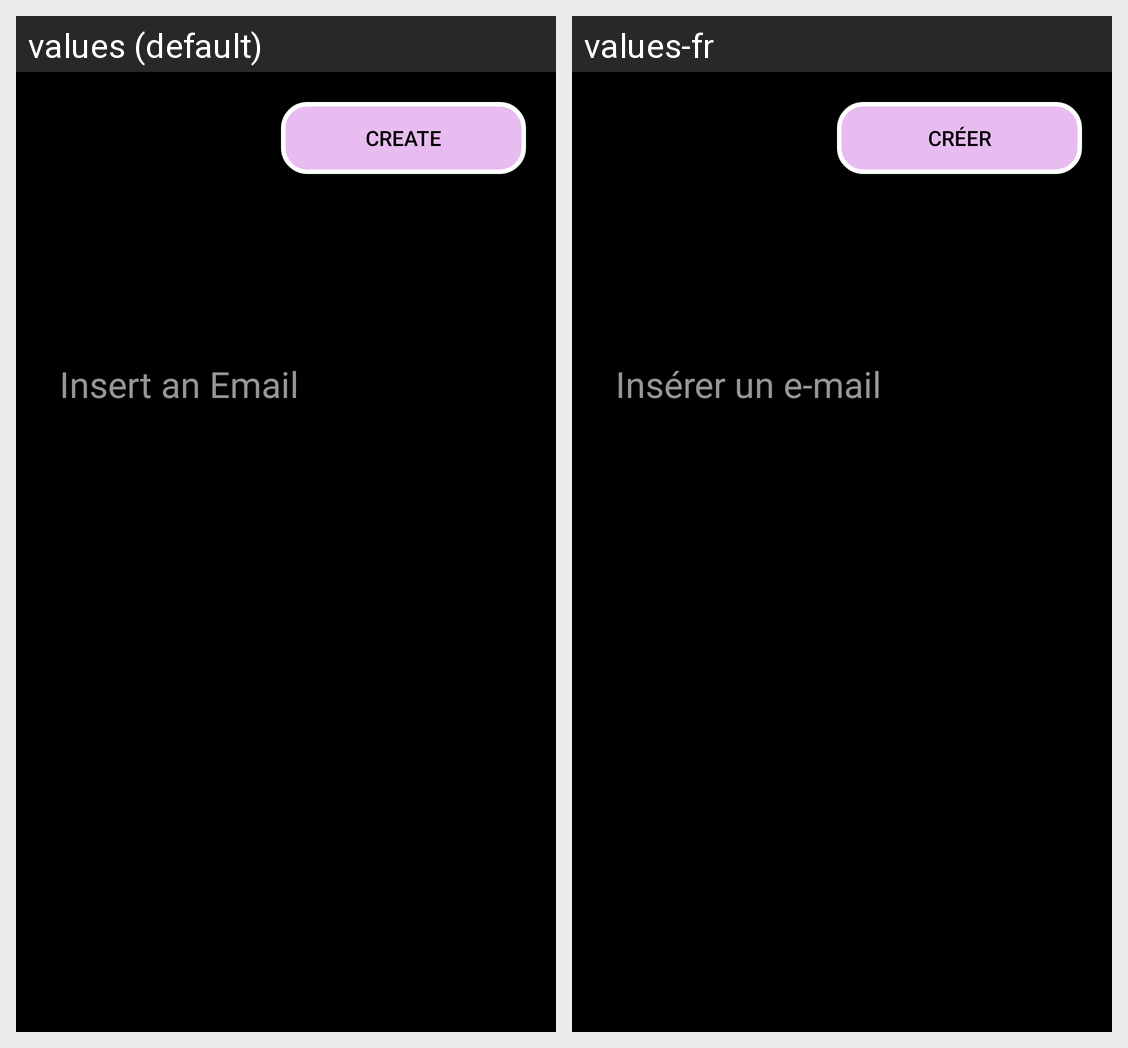

Locale-by-locale string values for the Android screen shown in this grid:
Android screen res/layout/activity_email.xml rendered under 2 locales, left to right: values (default), values-fr. Device: Nexus 5 (rendered at 1080×1920; each locale shown at half size, 540×960, under a caption strip naming it); theme Theme.AppCompat.DayNight.NoActionBar.
Strings drawn on this screen, with the default value and each locale's value (text and hints the layout hard-codes, and strings that could not be matched under every locale, appear in the picture but are not listed):

create
  values: Create
  values-fr: Créer

insert_an_email
  values: Insert an Email
  values-fr: Insérer un e-mail
